Photos from the image-classification dataset "dataset_clean" in the GitHub repository MarisDev/classificacao-frutas-verduras.ml. Its 36 classes are: apple, banana, beetroot, bell pepper, cabbage, capsicum, carrot, cauliflower, chilli pepper, corn, cucumber, eggplant, garlic, ginger, grapes, jalepeno, kiwi, lemon, lettuce, mango, onion, orange, paprika, pear, peas, pineapple, pomegranate, potato, raddish, soy beans, spinach, sweet corn, sweet potato, tomato, turnip, watermelon.

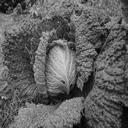
Label: cabbage

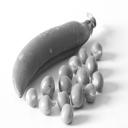
Label: peas

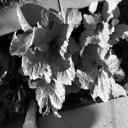
Label: lettuce

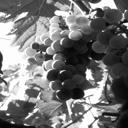
Label: grapes

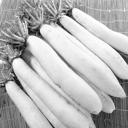
Label: raddish

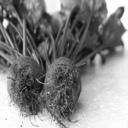
Label: beetroot
